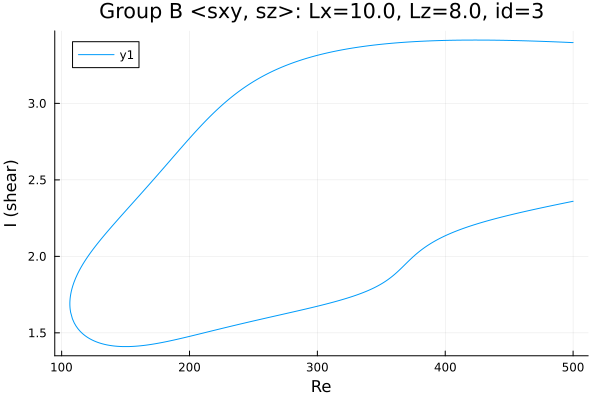

Source data for this figure (header and first rows):
Re, shear
500.0, 3.397
499.9, 3.397
498.5, 3.398
497.1, 3.398
495.7, 3.399
494.3, 3.399
492.9, 3.4
491.4, 3.4
490, 3.401
488.6, 3.401
487.2, 3.402
485.8, 3.402
484.7, 3.403
483.3, 3.403
481.9, 3.404
480.5, 3.404
479.1, 3.404
477.7, 3.405
476.3, 3.405
474.8, 3.406
473.4, 3.406
472, 3.407
470.6, 3.407
469.2, 3.407
467.8, 3.408
466.4, 3.408
464.9, 3.408
463.5, 3.409
462.1, 3.409
460.7, 3.409
459.3, 3.41
457.9, 3.41
456.5, 3.41
455, 3.411
453.6, 3.411
452.2, 3.411
450.8, 3.411
449.4, 3.412
448, 3.412
446.6, 3.412
445.1, 3.412
443.7, 3.412
442.3, 3.413
440.9, 3.413
439.5, 3.413
438.1, 3.413
437.6, 3.413
436.2, 3.413
434.8, 3.413
433.4, 3.414
432, 3.414
430.5, 3.414
429.1, 3.414
427.7, 3.414
426.3, 3.414
424.9, 3.414
423.5, 3.414
422.1, 3.414
420.6, 3.414
419.2, 3.414
... 559 more rows
